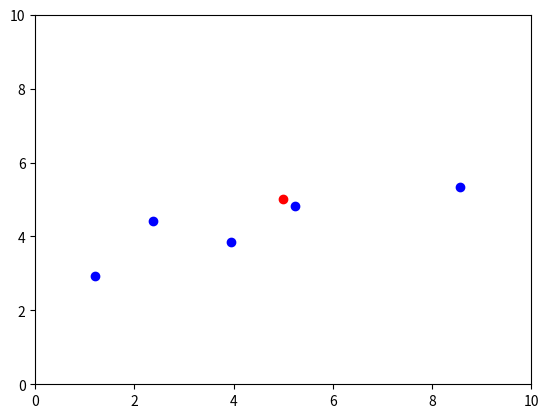

Write the Python code that produced this figure.
import matplotlib.pyplot as plt
import numpy as np

OBSTACLE_NUM = 5

fig = plt.figure()
ax = fig.add_subplot(111)
ax.set_xlim([0, 10])
ax.set_ylim([0, 10])


def measurement():
    # return an array that contains the distance from each obstacle
    distance = [0] * OBSTACLE_NUM
    for i in range(OBSTACLE_NUM):
        disx = point.get_xdata() - obstacleX[i]
        disy = point.get_ydata() - obstacleY[i]
        dis = np.sqrt(disx**2 + disy**2)
        distance[i] = dis[0]
    return distance


def onclick(event):
    print("key=" + str(event.key))
    x = point.get_xdata()
    y = point.get_ydata()
    if (event.key == 'left'):
        point.set_data(x - 0.1, y)
    if (event.key == 'right'):
        point.set_data(x + 0.1, y)
    if (event.key == 'up'):
        point.set_data(x, y + 0.1)
    if (event.key == 'down'):
        point.set_data(x, y - 0.1)
    # measurement 
    distance = measurement()
    print(distance)
    # fig.canvas.draw()
    plt.draw()


point, = ax.plot(5, 5, 'or')
obstacleX = np.random.random((OBSTACLE_NUM,)) * 10
obstacleY = np.random.random((OBSTACLE_NUM,)) * 10
ax.plot(obstacleX, obstacleY, 'ob')
cid = fig.canvas.mpl_connect('key_press_event', onclick)
plt.show()
